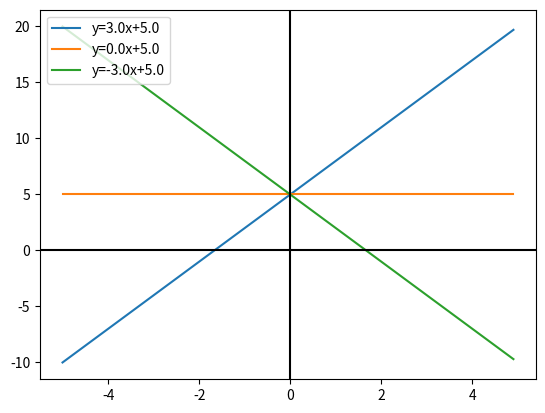

This figure's Python source:
import matplotlib.pyplot as plt

import numpy as np

b = 5

a = np.linspace(3, -3, 3)
print(a)
x = np.arange(-5, 5, 0.1)
print(x)
for a1 in a:
    y = a1 * x + b
    plt.plot(x, y, label=f"y={a1}x+{b:.1f}")
plt.legend(loc=2)
plt.axhline(0, color='black')
plt.axvline(0, color='black')
plt.show()
